5-way image classification set "Bolts-4" from GitHub (bunszey/FPGA_AI_Tensorflow); label vocabulary: hex bolt, hex bolt line, nothing, screw, square bolt.

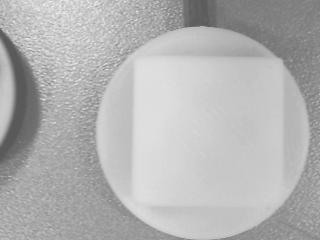
Label: square bolt

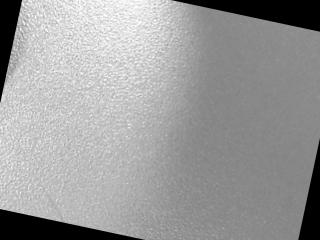
Label: nothing

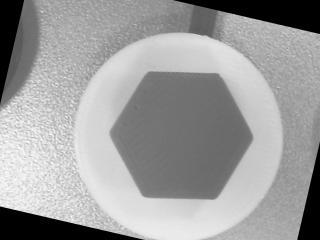
Label: hex bolt

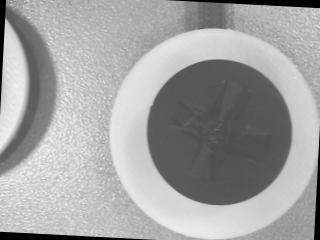
Label: screw

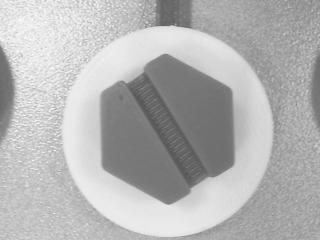
Label: hex bolt line

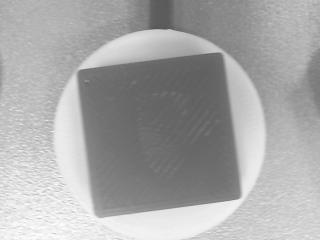
Label: square bolt
